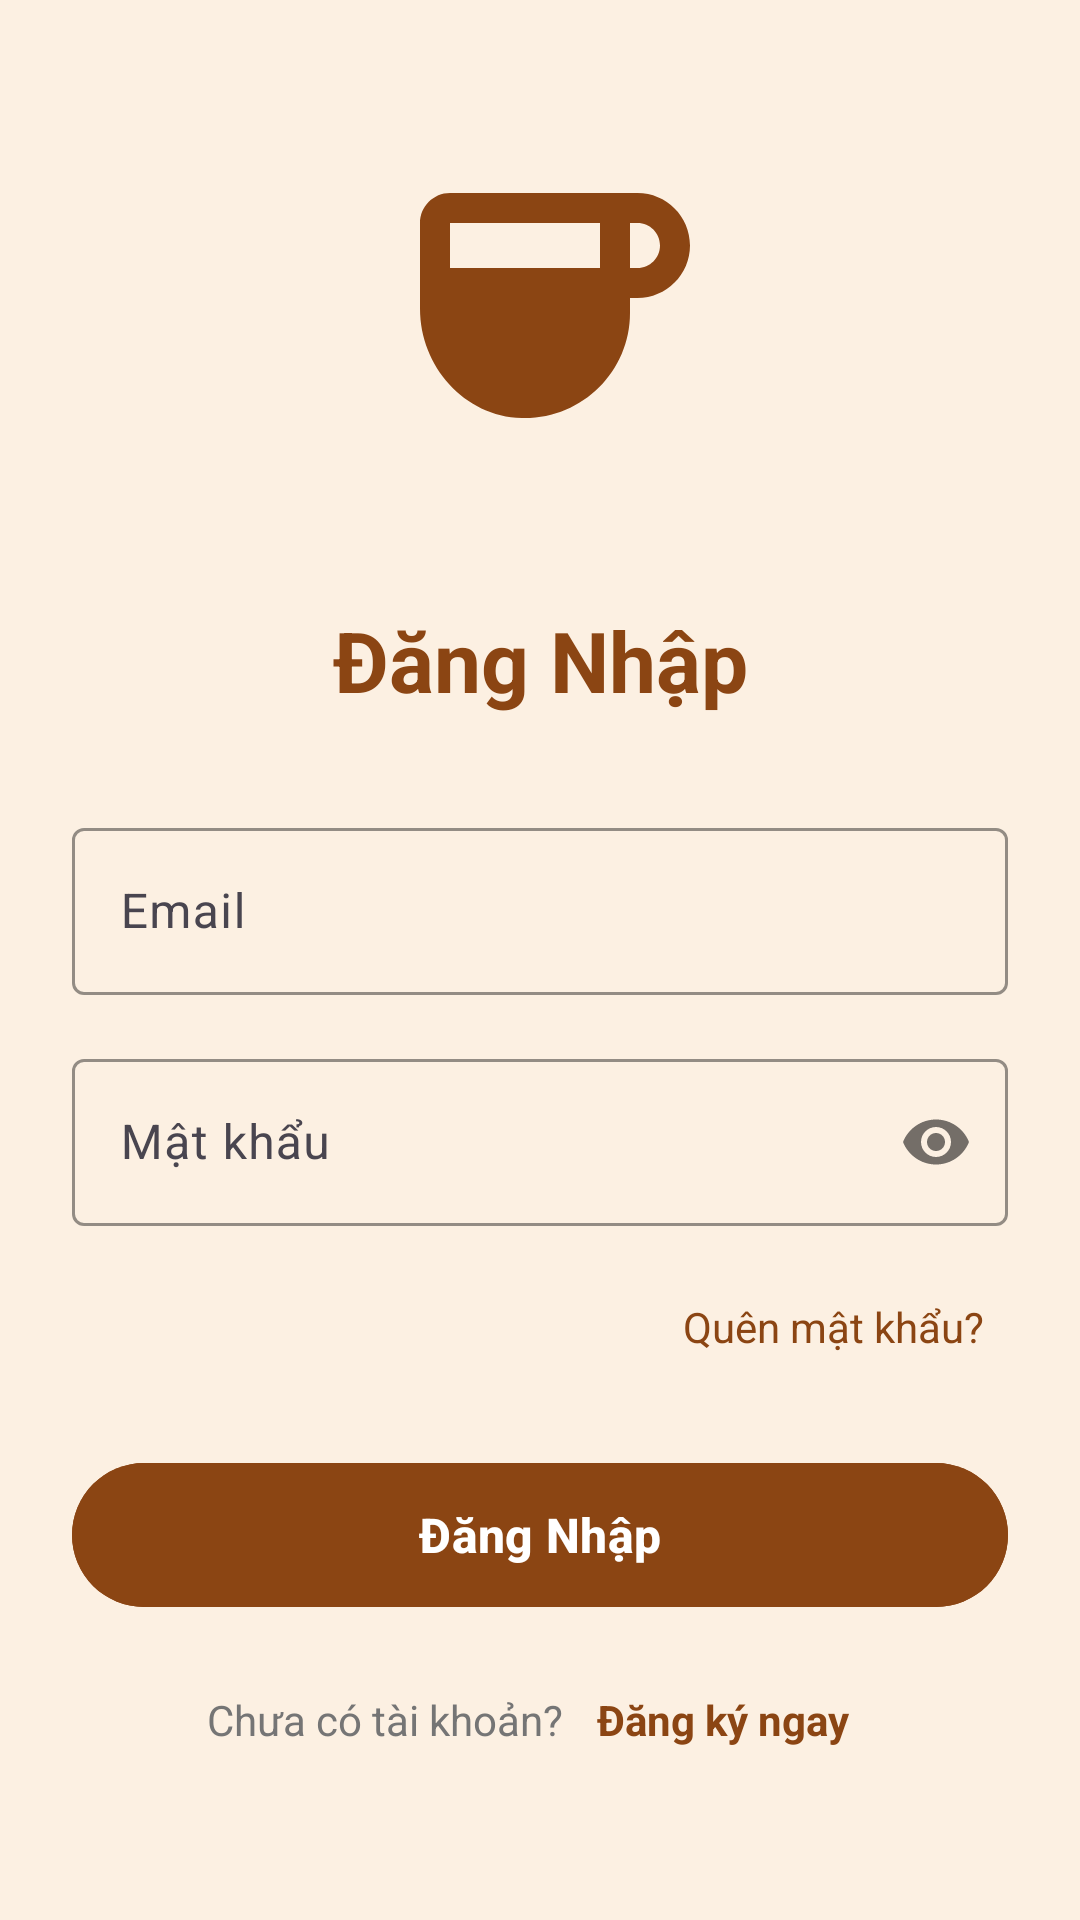

Produce the Android XML layout that renders to this screen, including the resource entries it uses.
<!-- AndroidManifest.xml: application theme Theme.OnlineCoffeeShop -->
<!-- res/layout/activity_login.xml -->
<?xml version="1.0" encoding="utf-8"?>
<androidx.constraintlayout.widget.ConstraintLayout xmlns:android="http://schemas.android.com/apk/res/android"
    xmlns:app="http://schemas.android.com/apk/res-auto"
    android:layout_width="match_parent"
    android:layout_height="match_parent"
    android:padding="24dp"
    android:background="@color/lightCream">

    
    <ImageView
        android:id="@+id/iv_logo"
        android:layout_width="120dp"
        android:layout_height="120dp"
        android:src="@drawable/ic_coffee_logo"
        android:contentDescription="Coffee Shop Logo"
        app:layout_constraintTop_toTopOf="parent"
        app:layout_constraintStart_toStartOf="parent"
        app:layout_constraintEnd_toEndOf="parent"
        app:layout_constraintBottom_toTopOf="@+id/tv_title"
        app:layout_constraintVertical_chainStyle="packed" />

    
    <TextView
        android:id="@+id/tv_title"
        android:layout_width="wrap_content"
        android:layout_height="wrap_content"
        android:text="Đăng Nhập"
        android:textSize="28sp"
        android:textStyle="bold"
        android:textColor="@color/primary_color"
        android:layout_marginTop="32dp"
        app:layout_constraintTop_toBottomOf="@+id/iv_logo"
        app:layout_constraintStart_toStartOf="parent"
        app:layout_constraintEnd_toEndOf="parent"
        app:layout_constraintBottom_toTopOf="@+id/til_email" />

    
    <com.google.android.material.textfield.TextInputLayout
        android:id="@+id/til_email"
        android:layout_width="0dp"
        android:layout_height="wrap_content"
        android:layout_marginTop="32dp"
        app:boxStrokeColor="@color/primary_color"
        app:hintTextColor="@color/primary_color"
        app:layout_constraintTop_toBottomOf="@+id/tv_title"
        app:layout_constraintStart_toStartOf="parent"
        app:layout_constraintEnd_toEndOf="parent"
        app:layout_constraintBottom_toTopOf="@+id/til_password">

        <com.google.android.material.textfield.TextInputEditText
            android:id="@+id/et_email"
            android:layout_width="match_parent"
            android:layout_height="wrap_content"
            android:hint="Email"
            android:inputType="textEmailAddress"
            android:textSize="16sp" />

    </com.google.android.material.textfield.TextInputLayout>

    
    <com.google.android.material.textfield.TextInputLayout
        android:id="@+id/til_password"
        android:layout_width="0dp"
        android:layout_height="wrap_content"
        android:layout_marginTop="16dp"
        app:boxStrokeColor="@color/primary_color"
        app:hintTextColor="@color/primary_color"
        app:passwordToggleEnabled="true"
        app:layout_constraintTop_toBottomOf="@+id/til_email"
        app:layout_constraintStart_toStartOf="parent"
        app:layout_constraintEnd_toEndOf="parent"
        app:layout_constraintBottom_toTopOf="@+id/tv_forgot_password">

        <com.google.android.material.textfield.TextInputEditText
            android:id="@+id/et_password"
            android:layout_width="match_parent"
            android:layout_height="wrap_content"
            android:hint="Mật khẩu"
            android:inputType="textPassword"
            android:textSize="16sp" />

    </com.google.android.material.textfield.TextInputLayout>

    
    <TextView
        android:id="@+id/tv_forgot_password"
        android:layout_width="wrap_content"
        android:layout_height="wrap_content"
        android:text="Quên mật khẩu?"
        android:textColor="@color/primary_color"
        android:textSize="14sp"
        android:layout_marginTop="16dp"
        android:clickable="true"
        android:focusable="true"
        android:background="?android:attr/selectableItemBackground"
        android:padding="8dp"
        app:layout_constraintTop_toBottomOf="@+id/til_password"
        app:layout_constraintEnd_toEndOf="parent"
        app:layout_constraintBottom_toTopOf="@+id/btn_login" />

    
    <Button
        android:id="@+id/btn_login"
        android:layout_width="0dp"
        android:layout_height="56dp"
        android:text="Đăng Nhập"
        android:textSize="16sp"
        android:textStyle="bold"
        android:backgroundTint="@color/primary_color"
        android:textColor="@android:color/white"
        android:layout_marginTop="24dp"
        app:layout_constraintTop_toBottomOf="@+id/tv_forgot_password"
        app:layout_constraintStart_toStartOf="parent"
        app:layout_constraintEnd_toEndOf="parent"
        app:layout_constraintBottom_toTopOf="@+id/progress_bar" />

    
    <ProgressBar
        android:id="@+id/progress_bar"
        android:layout_width="wrap_content"
        android:layout_height="wrap_content"
        android:visibility="gone"
        android:layout_marginTop="16dp"
        app:layout_constraintTop_toBottomOf="@+id/btn_login"
        app:layout_constraintStart_toStartOf="parent"
        app:layout_constraintEnd_toEndOf="parent"
        app:layout_constraintBottom_toTopOf="@+id/ll_register" />

    
    <LinearLayout
        android:id="@+id/ll_register"
        android:layout_width="wrap_content"
        android:layout_height="wrap_content"
        android:orientation="horizontal"
        android:layout_marginTop="16dp"
        app:layout_constraintTop_toBottomOf="@+id/progress_bar"
        app:layout_constraintStart_toStartOf="parent"
        app:layout_constraintEnd_toEndOf="parent"
        app:layout_constraintBottom_toBottomOf="parent">

        <TextView
            android:layout_width="wrap_content"
            android:layout_height="wrap_content"
            android:text="Chưa có tài khoản? "
            android:textSize="14sp"
            android:textColor="@color/text_secondary" />

        <TextView
            android:id="@+id/tv_register"
            android:layout_width="wrap_content"
            android:layout_height="wrap_content"
            android:text="Đăng ký ngay"
            android:textColor="@color/primary_color"
            android:textSize="14sp"
            android:textStyle="bold"
            android:clickable="true"
            android:focusable="true"
            android:background="?android:attr/selectableItemBackground"
            android:padding="8dp" />

    </LinearLayout>

</androidx.constraintlayout.widget.ConstraintLayout>
<!-- resources referenced by this layout -->
<resources>
  <color name="lightCream">#FCF0E2</color>
  <color name="primary_color">#8B4513</color>
  <color name="text_secondary">#757575</color>
  <!-- drawable ic_coffee_logo (drawable) -->
  <?xml version="1.0" encoding="utf-8"?>
  <vector xmlns:android="http://schemas.android.com/apk/res/android"
      android:width="24dp"
      android:height="24dp"
      android:viewportWidth="24"
      android:viewportHeight="24"
      android:tint="@color/primary_color">
      <path
          android:fillColor="@color/primary_color"
          android:pathData="M18.5,3H6C4.9,3 4,3.9 4,5v5.71c0,3.83 2.95,7.18 6.78,7.29c3.96,0.12 7.22,-3.06 7.22,-7v-1h0.5c1.93,0 3.5,-1.57 3.5,-3.5S20.43,3 18.5,3zM16,5v3H6V5H16zM18.5,8H18V5h0.5C19.33,5 20,5.67 20,6.5S19.33,8 18.5,8z" />
  </vector>
  <style name="Theme.OnlineCoffeeShop" parent="Base.Theme.OnlineCoffeeShop" />
  <style name="Base.Theme.OnlineCoffeeShop" parent="Theme.Material3.DayNight.NoActionBar">
          
          
      </style>
</resources>
